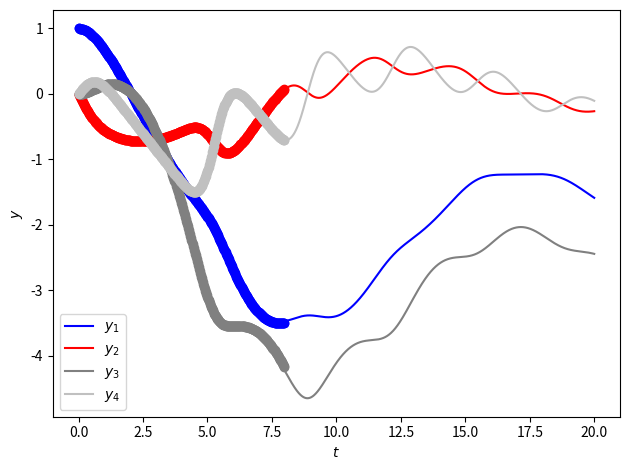

Write the Python code that produced this figure.
import numpy as np
import matplotlib.pyplot as plt
from matplotlib.pyplot import cm
from scipy.integrate import solve_ivp

def sequentialThresholdedLeastSquares(theta, dXdt, k=10, tol=1e-1):
    Xi = np.linalg.lstsq(theta, dXdt, rcond=None)[0]
    for i in range(k):
        smallindices = abs(Xi) < tol
        Xi[smallindices] = 0
        for j in range(len(dXdt[1])):
            bigindices = ~smallindices[:, j]
            Xi[bigindices, j] = np.linalg.lstsq(theta[:, bigindices], dXdt[:, j], rcond=None)[0]
    return Xi

class SINDy:
    """A class used for sparse system identification of nonlinear dynamical systems
       Implementation adapted from https://arxiv.org/pdf/1509.03580.pdf"""

    def __init__(self, X, dXdt, theta):
        self.Xi = None
        self.X = X
        self.dXdt = dXdt
        self.theta = theta

    def solveSINDy(self, k=10, tol=1e-1):
        self.Xi = sequentialThresholdedLeastSquares(self.theta(np.transpose(self.X)), self.dXdt, k, tol)
        return self.Xi

    def solveODEs(self, interval, initialValues):
        if self.Xi is not None:
            def rhs(t, y):
                return np.dot(self.theta(y), self.Xi)

            solution = solve_ivp(rhs, interval, initialValues, method='LSODA', rtol=1e-6, min_step=1e-3, max_step=1e-3)
            return solution.t, solution.y
        else:
            return 1, 1

tol = 1e-2
k = 10

k1 = lambda x: x
k2 = lambda x: 2 * x ** 3
m1 = 5
m2 = 2
d1 = lambda x: x
d2 = lambda x: 1

# second system
#k1 = 1
#k2 = 2
#k3 = lambda x : x**3
#m1 = 5
#m2 = 2
#d1 = 1

def rhs(t, y):
    return [y[1],
            -(k1(y[0]) + d1(y[1]) + k2(y[0] - y[2]) + d2(y[1] - y[3])) / m1,
            y[3],
            -(k2(y[2] - y[0]) + d2(y[3] - y[1])) / m2]

# second system
#def rhs(t,y):
#    return [y[1],
#            (-k1 *y[0] - d1 * y[1] - k2 * (y[0]-y[2]))/m1,
#            y[3],
#            (-k3(y[2]) - k2 * (y[2] - y[0])) / m2]

solution = solve_ivp(rhs, (0, 50), [1, 0, 0, 0], method='LSODA', rtol=1e-6, min_step=1e-3, max_step=1e-3)

everyn = 20
cap = 400

t = np.expand_dims(solution.t[::everyn], axis=1)

X = np.transpose(solution.y[:, ::everyn])
dXdt = (X[1:] - X[:-1]) / ((t[1:] - t[:-1]))  #forward difference
t = t[:-1]
X = X[:-1]

t = t[:cap]
X = X[:cap]
dXdt = dXdt[:cap]

theta = lambda X: np.transpose(np.array([X[0] * 0 + 1,
                                         X[0], X[1], X[2], X[3],
                                         X[0] ** 2, X[2] ** 2, X[0] * X[2],
                                         X[0] ** 3, X[2] ** 3,
                                         X[0] ** 2 * X[2], X[0] * X[2] ** 2]))

model = SINDy(X, dXdt, theta)
Xi = model.solveSINDy(k, tol)
print(Xi)

def plotEstimate(tSample, XSample, tEstimate, XEstimate):
    color = ['b', 'r', 'gray', 'silver']

    # Set up plot
    fig, ax = plt.subplots()

    # Plot data
    for i in range(len(XSample[0])):
        plt.plot(tSample, XSample[:, i], 'o', color=color[i])
        plt.plot(tEstimate, XEstimate[i], '-', color=color[i], label='$y_{}$'.format(i + 1))

    l1 = plt.Line2D([0], [0], marker='o', lw=0, color='k', label='sample', markersize=12)
    l2 = plt.Line2D([0], [0], color='k', label='prediction')
    handles, labels = plt.gca().get_legend_handles_labels()
    handles.extend([l1, l2])

    ax.set_xlabel("$t$")
    ax.set_ylabel("$y$")
    ax.legend()
    fig.tight_layout()
    plt.show()

tEstimate, XEstimate = model.solveODEs((0, 20), [X[0, 0], X[0, 1], X[0, 2], X[0, 3]])

plotEstimate(t, X, tEstimate, XEstimate)